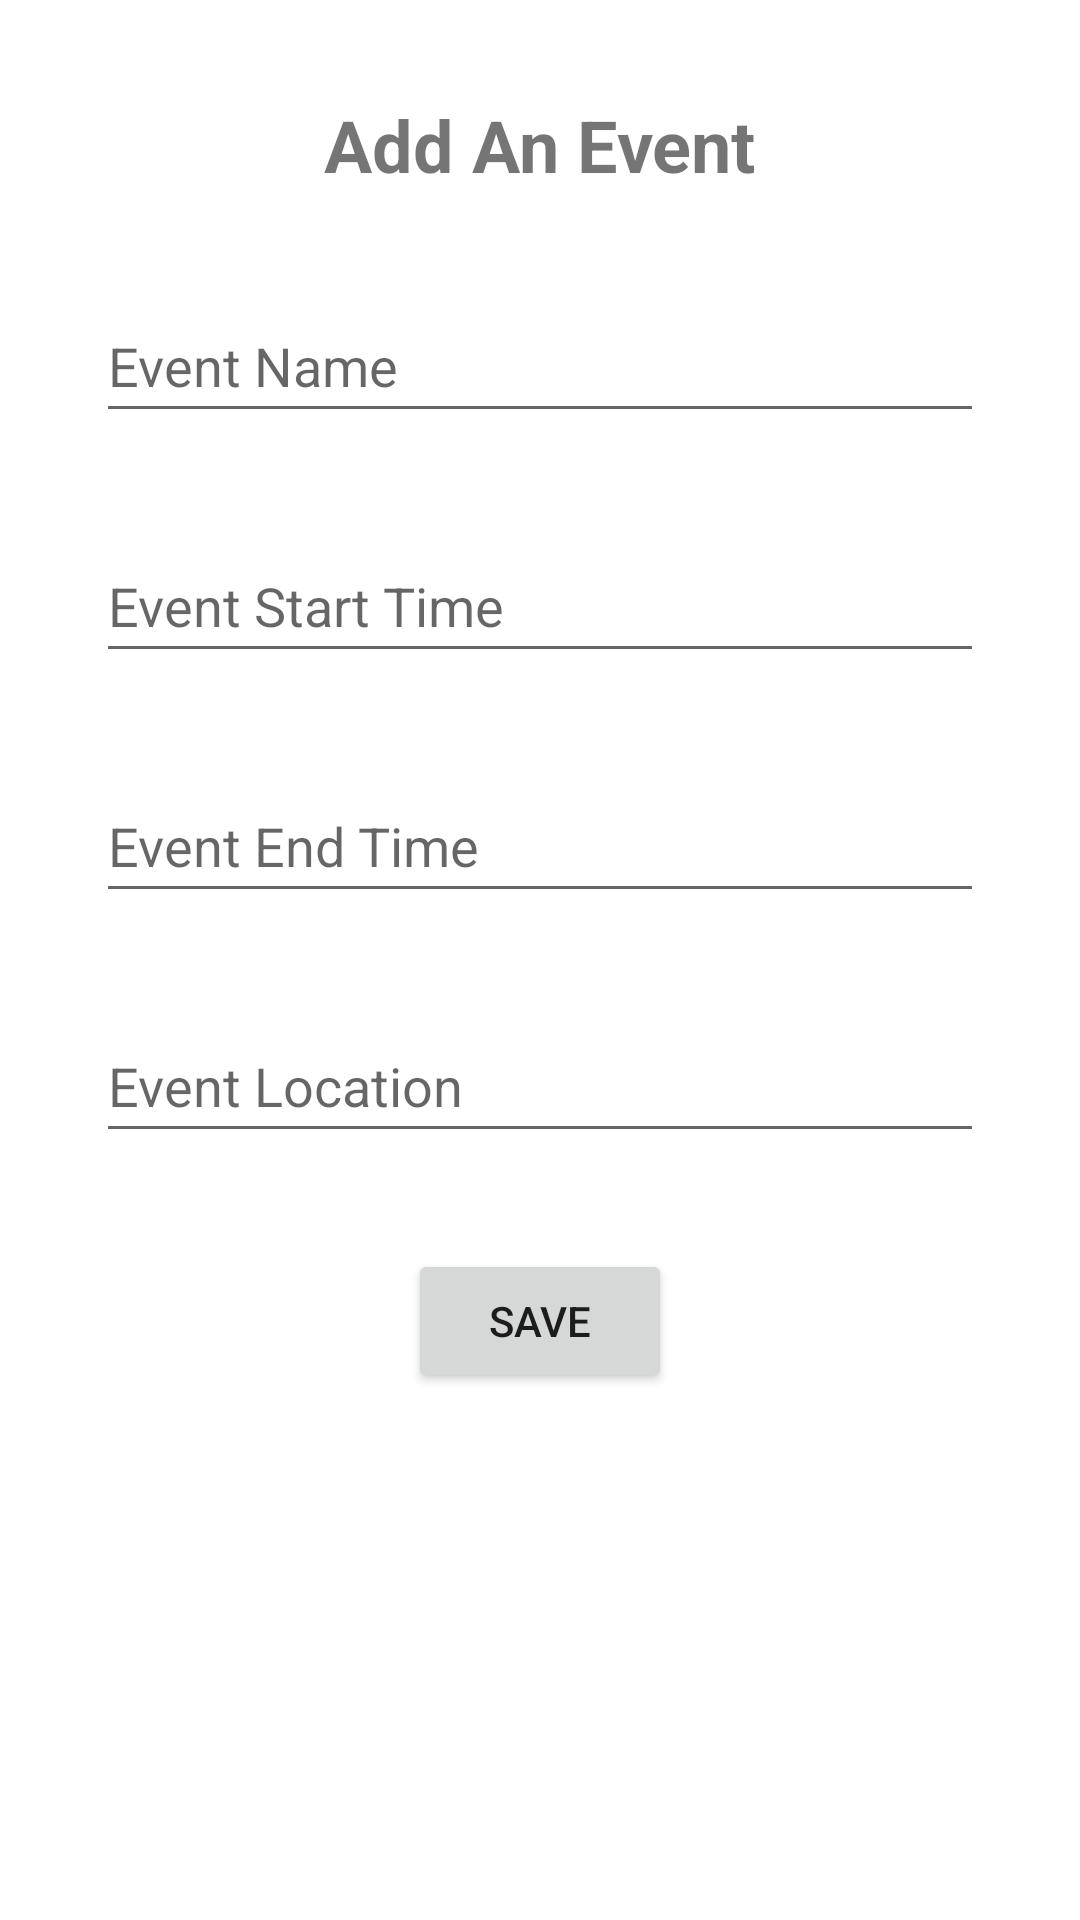

Produce the Android XML layout that renders to this screen, including the resource entries it uses.
<!-- AndroidManifest.xml: application theme Theme.CS5520_FinalProject_Group2 -->
<!-- res/layout/fragment_add_event.xml -->
<?xml version="1.0" encoding="utf-8"?>
<androidx.constraintlayout.widget.ConstraintLayout xmlns:android="http://schemas.android.com/apk/res/android"
    xmlns:app="http://schemas.android.com/apk/res-auto"
    xmlns:tools="http://schemas.android.com/tools"
    android:layout_width="match_parent"
    android:layout_height="match_parent"
    tools:context=".AddEventFragment">

    <EditText
        android:id="@+id/addEventLocation"
        android:layout_width="0dp"
        android:layout_height="wrap_content"
        android:layout_marginStart="32dp"
        android:layout_marginTop="32dp"
        android:layout_marginEnd="32dp"
        android:ems="10"
        android:hint="@string/addEventLocationHint"
        android:inputType="textPersonName"
        android:minHeight="48dp"
        android:text="@string/addEventLocation"
        app:layout_constraintEnd_toEndOf="parent"
        app:layout_constraintHorizontal_bias="1.0"
        app:layout_constraintStart_toStartOf="parent"
        app:layout_constraintTop_toBottomOf="@+id/addEndTime" />

    <EditText
        android:id="@+id/addEndTime"
        android:layout_width="0dp"
        android:layout_height="wrap_content"
        android:layout_marginStart="32dp"
        android:layout_marginTop="32dp"
        android:layout_marginEnd="32dp"
        android:ems="10"
        android:hint="@string/addEndTimeHint"
        android:inputType="textPersonName"
        android:minHeight="48dp"
        android:text="@string/addEventEndTime"
        app:layout_constraintEnd_toEndOf="parent"
        app:layout_constraintHorizontal_bias="1.0"
        app:layout_constraintStart_toStartOf="parent"
        app:layout_constraintTop_toBottomOf="@+id/addStartTime" />

    <EditText
        android:id="@+id/addStartTime"
        android:layout_width="0dp"
        android:layout_height="wrap_content"
        android:layout_marginStart="32dp"
        android:layout_marginTop="32dp"
        android:layout_marginEnd="32dp"
        android:ems="10"
        android:hint="@string/addStartTimeHint"
        android:inputType="textPersonName"
        android:minHeight="48dp"
        android:text="@string/addStartTime"
        app:layout_constraintEnd_toEndOf="parent"
        app:layout_constraintHorizontal_bias="0.0"
        app:layout_constraintStart_toStartOf="parent"
        app:layout_constraintTop_toBottomOf="@+id/addEventName" />

    <TextView
        android:id="@+id/addEventTitle"
        android:layout_width="wrap_content"
        android:layout_height="wrap_content"
        android:layout_marginStart="32dp"
        android:layout_marginTop="32dp"
        android:layout_marginEnd="32dp"
        android:text="@string/addEventTitle"
        android:textSize="24sp"
        android:textStyle="bold"
        app:layout_constraintEnd_toEndOf="parent"
        app:layout_constraintStart_toStartOf="parent"
        app:layout_constraintTop_toTopOf="parent" />

    <EditText
        android:id="@+id/addEventName"
        android:layout_width="0dp"
        android:layout_height="wrap_content"
        android:layout_marginStart="32dp"
        android:layout_marginTop="32dp"
        android:layout_marginEnd="32dp"
        android:ems="10"
        android:hint="@string/addEventNameHint"
        android:inputType="textPersonName"
        android:minHeight="48dp"
        android:text="@string/addEventName"
        app:layout_constraintEnd_toEndOf="parent"
        app:layout_constraintStart_toStartOf="parent"
        app:layout_constraintTop_toBottomOf="@+id/addEventTitle" />

    <Button
        android:id="@+id/addSaveButton"
        android:layout_width="wrap_content"
        android:layout_height="wrap_content"
        android:layout_marginStart="32dp"
        android:layout_marginTop="32dp"
        android:layout_marginEnd="32dp"
        android:text="@string/addSaveButton"
        app:layout_constraintEnd_toEndOf="parent"
        app:layout_constraintStart_toStartOf="parent"
        app:layout_constraintTop_toBottomOf="@+id/addEventLocation" />

</androidx.constraintlayout.widget.ConstraintLayout>
<!-- resources referenced by this layout -->
<resources>
  <string name="addEndTimeHint">Event End Time</string>
  <string name="addEventEndTime" />
  <string name="addEventLocation" />
  <string name="addEventLocationHint">Event Location</string>
  <string name="addEventName" />
  <string name="addEventNameHint">Event Name</string>
  <string name="addEventTitle">Add An Event</string>
  <string name="addSaveButton">save</string>
  <string name="addStartTime" />
  <string name="addStartTimeHint">Event Start Time</string>
  <style name="Theme.CS5520_FinalProject_Group2" parent="Theme.MaterialComponents.DayNight.DarkActionBar">
          
          <item name="colorPrimary">@color/purple_500</item>
          <item name="colorPrimaryVariant">@color/purple_700</item>
          <item name="colorOnPrimary">@color/white</item>
          
          <item name="colorSecondary">@color/teal_200</item>
          <item name="colorSecondaryVariant">@color/teal_700</item>
          <item name="colorOnSecondary">@color/black</item>
          
          <item name="android:statusBarColor">?attr/colorPrimaryVariant</item>
          
      </style>
  <!-- not gathered from this repository: default colours our renderer supplied (Android Studio template values) -->
  <color name="purple_500">#FF6200EE</color>
  <color name="purple_700">#FF3700B3</color>
  <color name="teal_200">#FF03DAC5</color>
  <color name="teal_700">#FF018786</color>
  <color name="black">#FF000000</color>
  <color name="white">#FFFFFFFF</color>
</resources>
